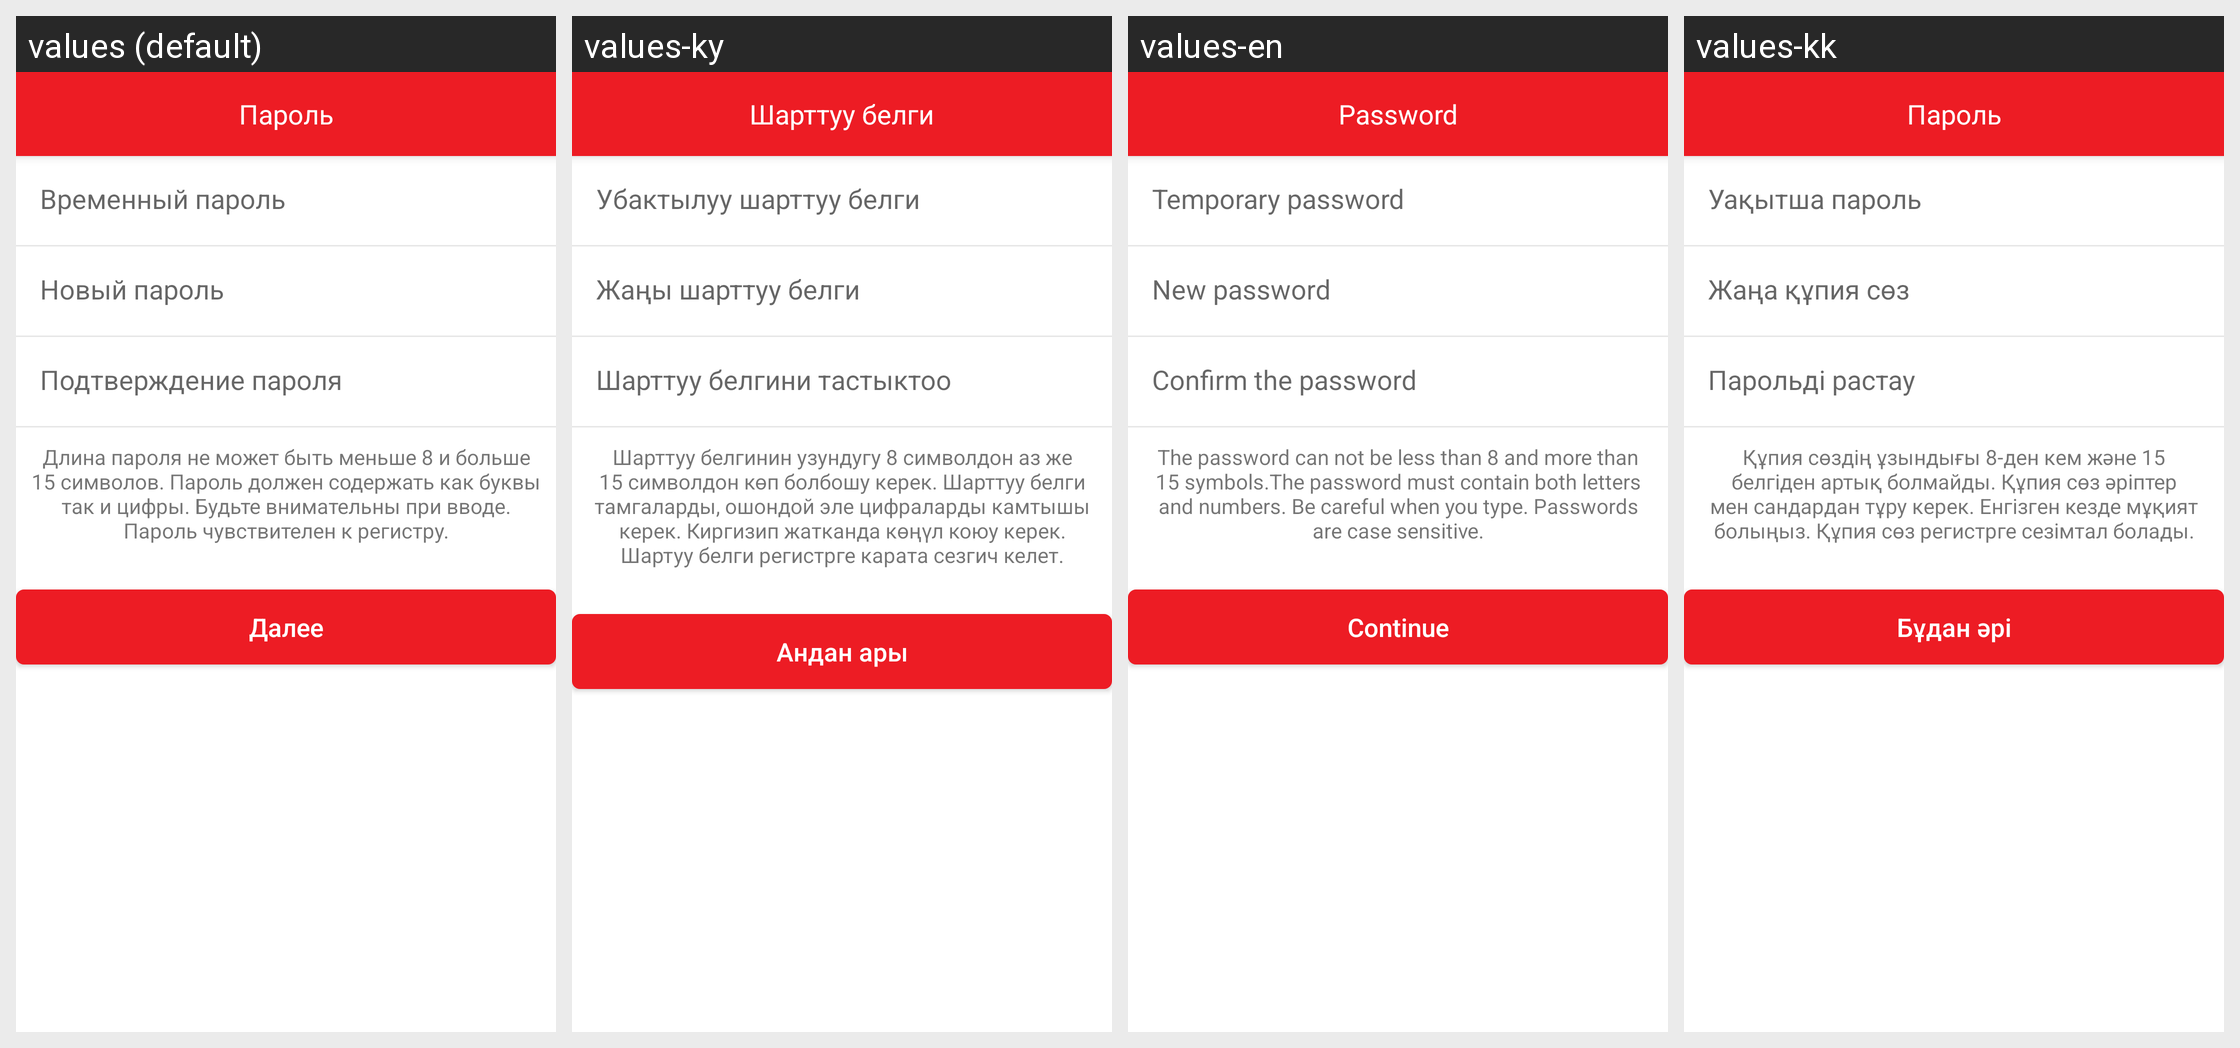

Translations of the strings shown on this Android screen, per locale in the grid:
Android screen res/layout/fragment_change_password_for_reg.xml rendered under 4 locales, left to right: values (default), values-ky, values-en, values-kk. Device: Nexus 5 (rendered at 1080×1920; each locale shown at half size, 540×960, under a caption strip naming it); theme AppTheme.
Strings drawn on this screen, with the default value and each locale's value (text and hints the layout hard-codes, and strings that could not be matched under every locale, appear in the picture but are not listed):

password
  values: Пароль
  values-ky: Шарттуу белги
  values-en: Password
  values-kk: Пароль

temp_password
  values: Временный пароль
  values-ky: Убактылуу шарттуу белги
  values-en: Temporary password
  values-kk: Уақытша пароль

new_password
  values: Новый пароль
  values-ky: Жаңы шарттуу белги
  values-en: New password
  values-kk: Жаңа құпия сөз

confirm_password
  values: Подтверждение пароля
  values-ky: Шарттуу белгини тастыктоо
  values-en: Confirm the password
  values-kk: Парольді растау

password_hint
  values: Длина пароля не может быть меньше 8 и больше 15 символов. Пароль должен содержать как буквы так и цифры. Будьте внимательны при вводе. Пароль чувствителен к регистру.
  values-ky: Шарттуу белгинин узундугу 8 символдон аз же 15 символдон көп болбошу керек. Шарттуу белги тамгаларды, ошондой эле цифраларды камтышы керек. Киргизип жатканда көңүл коюу керек. Шартуу белги регистрге карата сезгич келет.
  values-en: The password can not be less than 8 and more than 15 symbols.The password must contain both letters and numbers. Be careful when you type. Passwords are case sensitive.
  values-kk: Құпия сөздің ұзындығы 8-ден кем және 15 белгіден артық болмайды. Құпия сөз әріптер мен сандардан тұру керек. Енгізген кезде мұқият болыңыз. Құпия сөз регистрге сезімтал болады.

transfer_further
  values: Далее
  values-ky: Андан ары
  values-en: Continue
  values-kk: Бұдан әрі
